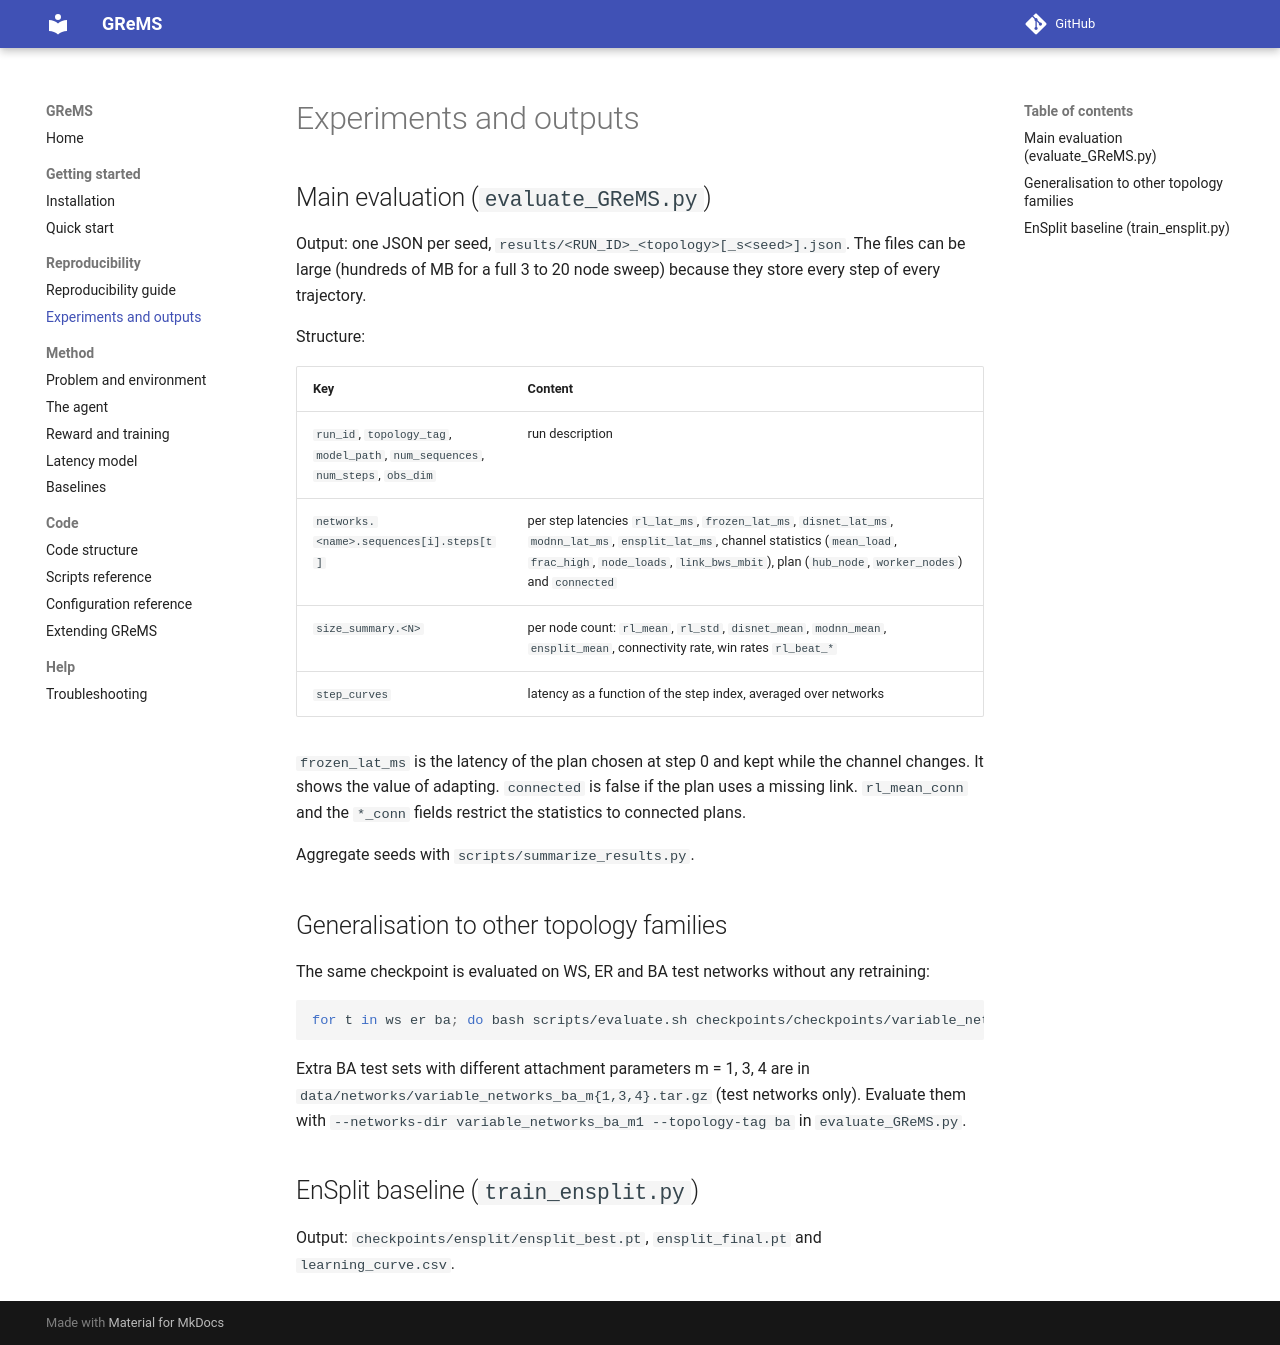

repository: ediamondlabs/grems · page: experiments/index.html · generator: mkdocs

# Experiments and outputs

## Main evaluation (`evaluate_GReMS.py`)

Output: one JSON per seed, `results/<RUN_ID>_<topology>[_s<seed>].json`. The files can be large (hundreds of MB for a full 3 to 20 node sweep) because they store every step of every trajectory.

Structure:

| Key | Content |
|-----|---------|
| `run_id`, `topology_tag`, `model_path`, `num_sequences`, `num_steps`, `obs_dim` | run description |
| `networks.<name>.sequences[i].steps[t]` | per step latencies `rl_lat_ms`, `frozen_lat_ms`, `disnet_lat_ms`, `modnn_lat_ms`, `ensplit_lat_ms`, channel statistics (`mean_load`, `frac_high`, `node_loads`, `link_bws_mbit`), plan (`hub_node`, `worker_nodes`) and `connected` |
| `size_summary.<N>` | per node count: `rl_mean`, `rl_std`, `disnet_mean`, `modnn_mean`, `ensplit_mean`, connectivity rate, win rates `rl_beat_*` |
| `step_curves` | latency as a function of the step index, averaged over networks |

`frozen_lat_ms` is the latency of the plan chosen at step 0 and kept while the channel changes. It shows the value of adapting.
`connected` is false if the plan uses a missing link. `rl_mean_conn` and the `*_conn` fields restrict the statistics to connected plans.

Aggregate seeds with `scripts/summarize_results.py`.

## Generalisation to other topology families

The same checkpoint is evaluated on WS, ER and BA test networks without any retraining:

```bash
for t in ws er ba; do bash scripts/evaluate.sh checkpoints/checkpoints/variable_networks_GReMS_Final_Finetune/grems_final.pt $t; done
```

Extra BA test sets with different attachment parameters m = 1, 3, 4 are in `data/networks/variable_networks_ba_m{1,3,4}.tar.gz` (test networks only). Evaluate them with `--networks-dir variable_networks_ba_m1 --topology-tag ba` in `evaluate_GReMS.py`.

## EnSplit baseline (`train_ensplit.py`)

Output: `checkpoints/ensplit/ensplit_best.pt`, `ensplit_final.pt` and `learning_curve.csv`.
